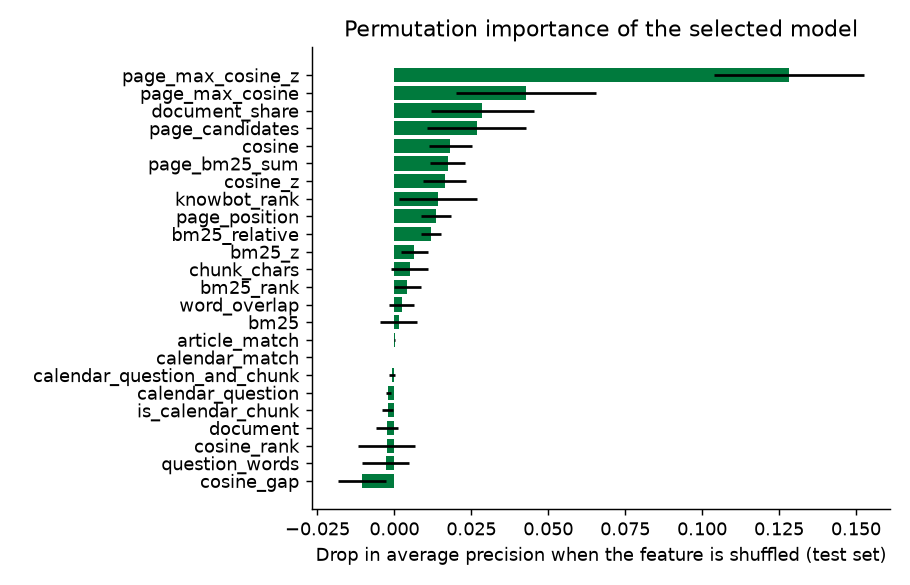

Source data for this figure (header and first rows):
feature, importance_mean, importance_std
cosine, 0.0182, 0.006896
cosine_rank, -0.002459, 0.009292
cosine_gap, -0.01058, 0.007763
bm25, 0.001344, 0.005998
bm25_rank, 0.004214, 0.004393
bm25_relative, 0.01186, 0.003208
word_overlap, 0.002349, 0.003955
calendar_match, 0.0, 0.0
article_match, 8.963836872617481e-05, 7.154105494044293e-05
is_calendar_chunk, -0.002232, 0.001695
calendar_question, -0.001953, 0.0009363
calendar_question_and_chunk, -0.0008751, 0.000947
chunk_chars, 0.004999, 0.006049
page_position, 0.0136, 0.004862
question_words, -0.002849, 0.007636
knowbot_rank, 0.01418, 0.01277
page_candidates, 0.0267, 0.01599
page_max_cosine, 0.04279, 0.02281
page_bm25_sum, 0.01729, 0.005748
document_share, 0.02852, 0.01668
cosine_z, 0.01642, 0.006977
bm25_z, 0.006457, 0.004431
page_max_cosine_z, 0.1283, 0.02442
document, -0.002359, 0.003652
